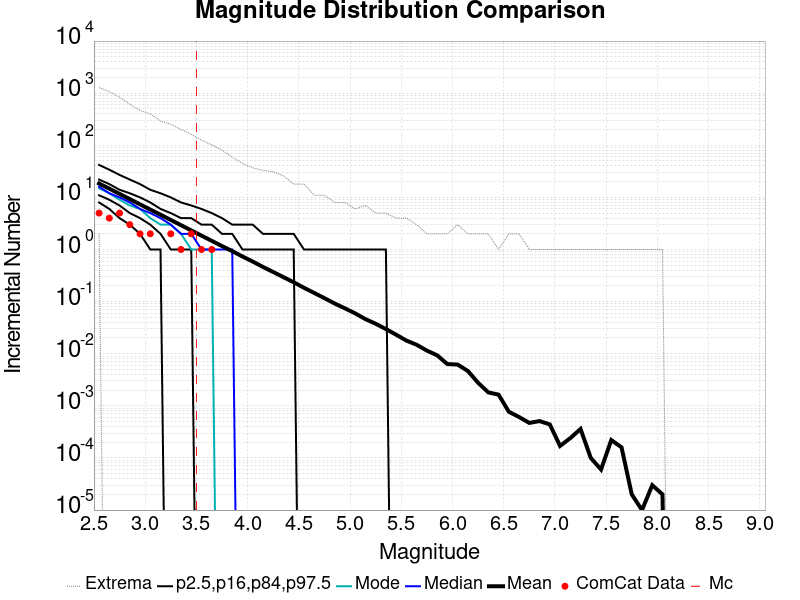

The table this chart was drawn from, first rows:
Magnitude, ComCat Data, Simulation Mean, Simulation Median, Simulation Mode, Simulation Minimum, Simulation Maximum, 2.5 %-ile, 16 %-ile, 84 %-ile, 97.5 %-ile
2.55, 5.0, 18.51, 16.0, 15.0, 2.0, 1283, 8.0, 11.0, 22.0, 42.0
2.65, 4.0, 14.71, 12.0, 12.0, 0.0, 1071, 6.0, 9.0, 18.0, 34.0
2.75, 5.0, 11.67, 10.0, 9.0, 0.0, 836.0, 4.0, 7.0, 14.0, 27.0
2.85, 3.0, 9.274, 8.0, 7.0, 0.0, 611.0, 3.0, 5.0, 12.0, 22.0
2.95, 2.0, 7.351, 6.0, 6.0, 0.0, 469.0, 2.0, 4.0, 10.0, 18.0
3.05, 2.0, 5.848, 5.0, 4.0, 0.0, 399.0, 1.0, 3.0, 8.0, 14.0
3.15, 0.0, 4.653, 4.0, 3.0, 0.0, 291.0, 1.0, 2.0, 6.0, 12.0
3.25, 2.0, 3.687, 3.0, 3.0, 0.0, 253.0, 0.0, 1.0, 5.0, 10.0
3.35, 1.0, 2.93, 2.0, 2.0, 0.0, 201.0, 0.0, 1.0, 4.0, 8.0
3.45, 2.0, 2.324, 2.0, 1.0, 0.0, 163.0, 0.0, 1.0, 4.0, 7.0
3.55, 1.0, 1.845, 1.0, 1.0, 0.0, 125.0, 0.0, 0.0, 3.0, 6.0
3.65, 1.0, 1.466, 1.0, 1.0, 0.0, 102.0, 0.0, 0.0, 3.0, 5.0
3.75, 0.0, 1.164, 1.0, 0.0, 0.0, 81.0, 0.0, 0.0, 2.0, 4.0
3.85, 0.0, 0.9313, 1.0, 0.0, 0.0, 59.0, 0.0, 0.0, 2.0, 3.0
3.95, 0.0, 0.7339, 0.0, 0.0, 0.0, 45.0, 0.0, 0.0, 1.0, 3.0
4.05, 0.0, 0.5877, 0.0, 0.0, 0.0, 37.0, 0.0, 0.0, 1.0, 3.0
4.15, 0.0, 0.4621, 0.0, 0.0, 0.0, 33.0, 0.0, 0.0, 1.0, 2.0
4.25, 0.0, 0.3699, 0.0, 0.0, 0.0, 31.0, 0.0, 0.0, 1.0, 2.0
4.35, 0.0, 0.2944, 0.0, 0.0, 0.0, 26.0, 0.0, 0.0, 1.0, 2.0
4.45, 0.0, 0.2352, 0.0, 0.0, 0.0, 18.0, 0.0, 0.0, 1.0, 2.0
4.55, 0.0, 0.1844, 0.0, 0.0, 0.0, 18.0, 0.0, 0.0, 0.0, 1.0
4.65, 0.0, 0.1467, 0.0, 0.0, 0.0, 11.0, 0.0, 0.0, 0.0, 1.0
4.75, 0.0, 0.1165, 0.0, 0.0, 0.0, 11.0, 0.0, 0.0, 0.0, 1.0
4.85, 0.0, 0.0919, 0.0, 0.0, 0.0, 8.0, 0.0, 0.0, 0.0, 1.0
4.95, 0.0, 0.0743, 0.0, 0.0, 0.0, 8.0, 0.0, 0.0, 0.0, 1.0
5.05, 0.0, 0.0595, 0.0, 0.0, 0.0, 6.0, 0.0, 0.0, 0.0, 1.0
5.15, 0.0, 0.04612, 0.0, 0.0, 0.0, 7.0, 0.0, 0.0, 0.0, 1.0
5.25, 0.0, 0.03762, 0.0, 0.0, 0.0, 5.0, 0.0, 0.0, 0.0, 1.0
5.35, 0.0, 0.02978, 0.0, 0.0, 0.0, 5.0, 0.0, 0.0, 0.0, 1.0
5.45, 0.0, 0.02317, 0.0, 0.0, 0.0, 4.0, 0.0, 0.0, 0.0, 0.0
5.55, 0.0, 0.01786, 0.0, 0.0, 0.0, 4.0, 0.0, 0.0, 0.0, 0.0
5.65, 0.0, 0.01486, 0.0, 0.0, 0.0, 3.0, 0.0, 0.0, 0.0, 0.0
5.75, 0.0, 0.01148, 0.0, 0.0, 0.0, 2.0, 0.0, 0.0, 0.0, 0.0
5.85, 0.0, 0.00934, 0.0, 0.0, 0.0, 2.0, 0.0, 0.0, 0.0, 0.0
5.95, 0.0, 0.00633, 0.0, 0.0, 0.0, 2.0, 0.0, 0.0, 0.0, 0.0
6.05, 0.0, 0.00619, 0.0, 0.0, 0.0, 3.0, 0.0, 0.0, 0.0, 0.0
6.15, 0.0, 0.00467, 0.0, 0.0, 0.0, 2.0, 0.0, 0.0, 0.0, 0.0
6.25, 0.0, 0.00277, 0.0, 0.0, 0.0, 2.0, 0.0, 0.0, 0.0, 0.0
6.35, 0.0, 0.00181, 0.0, 0.0, 0.0, 2.0, 0.0, 0.0, 0.0, 0.0
6.45, 0.0, 0.00164, 0.0, 0.0, 0.0, 1.0, 0.0, 0.0, 0.0, 0.0
6.55, 0.0, 7.7E-4, 0.0, 0.0, 0.0, 2.0, 0.0, 0.0, 0.0, 0.0
6.65, 0.0, 6.1E-4, 0.0, 0.0, 0.0, 2.0, 0.0, 0.0, 0.0, 0.0
6.75, 0.0, 4.7E-4, 0.0, 0.0, 0.0, 1.0, 0.0, 0.0, 0.0, 0.0
6.85, 0.0, 5.1E-4, 0.0, 0.0, 0.0, 1.0, 0.0, 0.0, 0.0, 0.0
6.95, 0.0, 4.4E-4, 0.0, 0.0, 0.0, 1.0, 0.0, 0.0, 0.0, 0.0
7.05, 0.0, 1.7E-4, 0.0, 0.0, 0.0, 1.0, 0.0, 0.0, 0.0, 0.0
7.15, 0.0, 2.4E-4, 0.0, 0.0, 0.0, 1.0, 0.0, 0.0, 0.0, 0.0
7.25, 0.0, 3.6E-4, 0.0, 0.0, 0.0, 1.0, 0.0, 0.0, 0.0, 0.0
7.35, 0.0, 1.0E-4, 0.0, 0.0, 0.0, 1.0, 0.0, 0.0, 0.0, 0.0
7.45, 0.0, 6.0E-5, 0.0, 0.0, 0.0, 1.0, 0.0, 0.0, 0.0, 0.0
7.55, 0.0, 2.2E-4, 0.0, 0.0, 0.0, 1.0, 0.0, 0.0, 0.0, 0.0
7.65, 0.0, 1.6E-4, 0.0, 0.0, 0.0, 1.0, 0.0, 0.0, 0.0, 0.0
7.75, 0.0, 2.0E-5, 0.0, 0.0, 0.0, 1.0, 0.0, 0.0, 0.0, 0.0
7.85, 0.0, 1.0E-5, 0.0, 0.0, 0.0, 1.0, 0.0, 0.0, 0.0, 0.0
7.95, 0.0, 3.0E-5, 0.0, 0.0, 0.0, 1.0, 0.0, 0.0, 0.0, 0.0
8.05, 0.0, 2.0E-5, 0.0, 0.0, 0.0, 1.0, 0.0, 0.0, 0.0, 0.0
8.15, 0.0, 0.0, 0.0, 0.0, 0.0, 0.0, 0.0, 0.0, 0.0, 0.0
8.25, 0.0, 0.0, 0.0, 0.0, 0.0, 0.0, 0.0, 0.0, 0.0, 0.0
8.35, 0.0, 0.0, 0.0, 0.0, 0.0, 0.0, 0.0, 0.0, 0.0, 0.0
8.45, 0.0, 0.0, 0.0, 0.0, 0.0, 0.0, 0.0, 0.0, 0.0, 0.0
... 6 more rows
